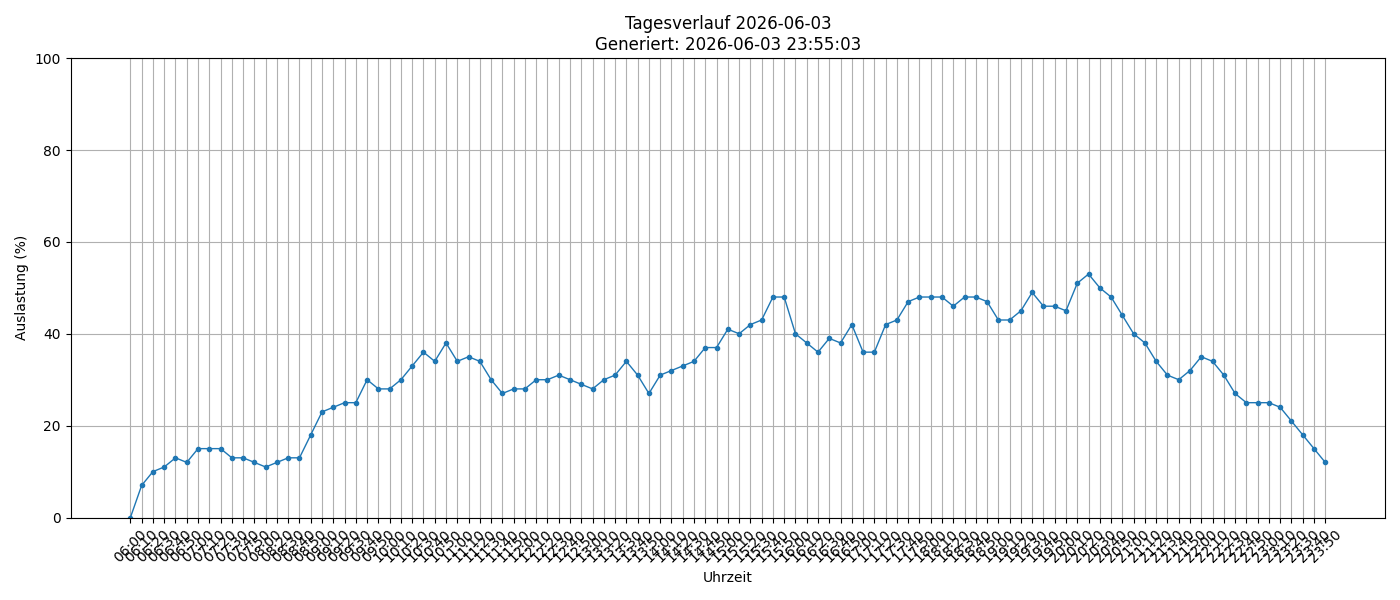

The file beside this chart, header and first rows:
timestamp, load_percent
2026-06-03 06:00:01, 0
2026-06-03 06:10:01, 7
2026-06-03 06:20:02, 10
2026-06-03 06:30:01, 11
2026-06-03 06:40:01, 13
2026-06-03 06:50:01, 12
2026-06-03 07:00:01, 15
2026-06-03 07:10:02, 15
2026-06-03 07:20:01, 15
2026-06-03 07:30:01, 13
2026-06-03 07:40:01, 13
2026-06-03 07:50:01, 12
2026-06-03 08:00:02, 11
2026-06-03 08:20:01, 12
2026-06-03 08:30:01, 13
2026-06-03 08:40:01, 13
2026-06-03 08:50:01, 18
2026-06-03 09:00:01, 23
2026-06-03 09:10:01, 24
2026-06-03 09:20:01, 25
2026-06-03 09:30:01, 25
2026-06-03 09:40:01, 30
2026-06-03 09:50:01, 28
2026-06-03 10:00:01, 28
2026-06-03 10:10:01, 30
2026-06-03 10:20:01, 33
2026-06-03 10:30:01, 36
2026-06-03 10:40:01, 34
2026-06-03 10:50:01, 38
2026-06-03 11:00:01, 34
2026-06-03 11:10:01, 35
2026-06-03 11:20:01, 34
2026-06-03 11:30:01, 30
2026-06-03 11:40:01, 27
2026-06-03 11:50:01, 28
2026-06-03 12:00:01, 28
2026-06-03 12:10:01, 30
2026-06-03 12:20:01, 30
2026-06-03 12:30:02, 31
2026-06-03 12:40:01, 30
2026-06-03 12:50:01, 29
2026-06-03 13:00:01, 28
2026-06-03 13:10:01, 30
2026-06-03 13:20:01, 31
2026-06-03 13:30:01, 34
2026-06-03 13:40:01, 31
2026-06-03 13:50:01, 27
2026-06-03 14:00:01, 31
2026-06-03 14:10:01, 32
2026-06-03 14:20:01, 33
2026-06-03 14:30:01, 34
2026-06-03 14:40:02, 37
2026-06-03 14:50:02, 37
2026-06-03 15:00:02, 41
2026-06-03 15:10:01, 40
2026-06-03 15:20:01, 42
2026-06-03 15:30:01, 43
2026-06-03 15:40:01, 48
2026-06-03 15:50:02, 48
2026-06-03 16:00:01, 40
... 47 more rows
